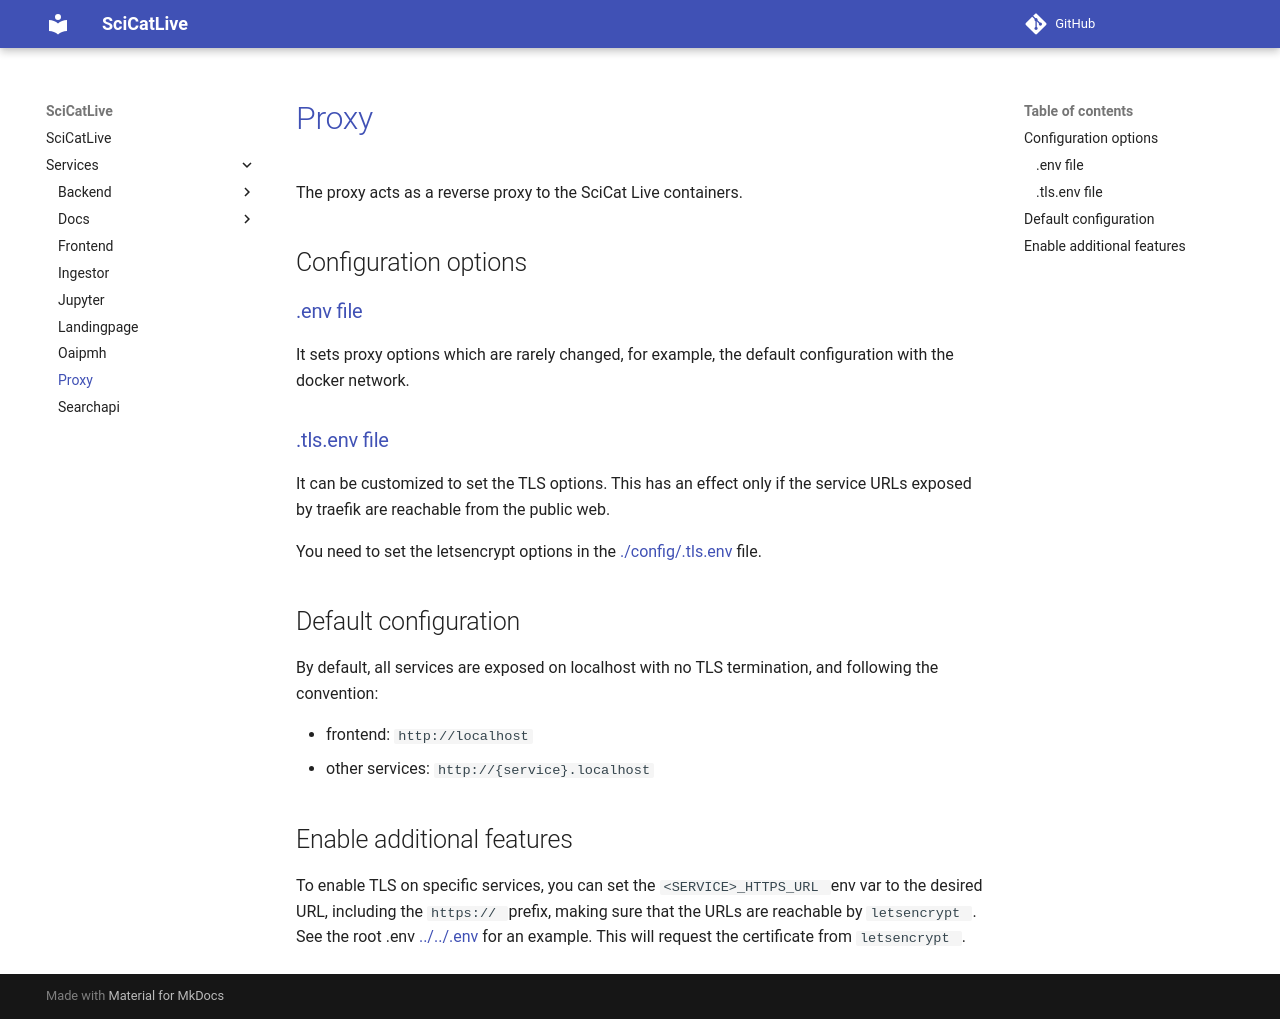

repository: SciCatProject/scicatlive · page: v4.13/services/proxy/index.html · generator: mkdocs

# [Proxy](https://doc.traefik.io/traefik/)

The proxy acts as a reverse proxy to the SciCat Live containers.

## Configuration options

### [.env file](./config/.env)

It sets proxy options which are rarely changed, for example, the default configuration with the docker network.

### [.tls.env file](./config/.tls.env)

It can be customized to set the TLS options. This has an effect only if the service URLs exposed by traefik are
reachable from the public web.

You need to set the letsencrypt options in the [./config/.tls.env](./config/.tls.env) file.

## Default configuration

By default, all services are exposed on localhost with no TLS termination, and following the convention:

- frontend: `http://localhost`
- other services: `http://{service}.localhost`

## Enable additional features

To enable TLS on specific services, you can set the `<SERVICE>_HTTPS_URL` env var to the desired URL, including the
`https://` prefix, making sure that the URLs are reachable by `letsencrypt`. See the root .env [../../.env](../../.env)
for an example. This will request the certificate from `letsencrypt`.
